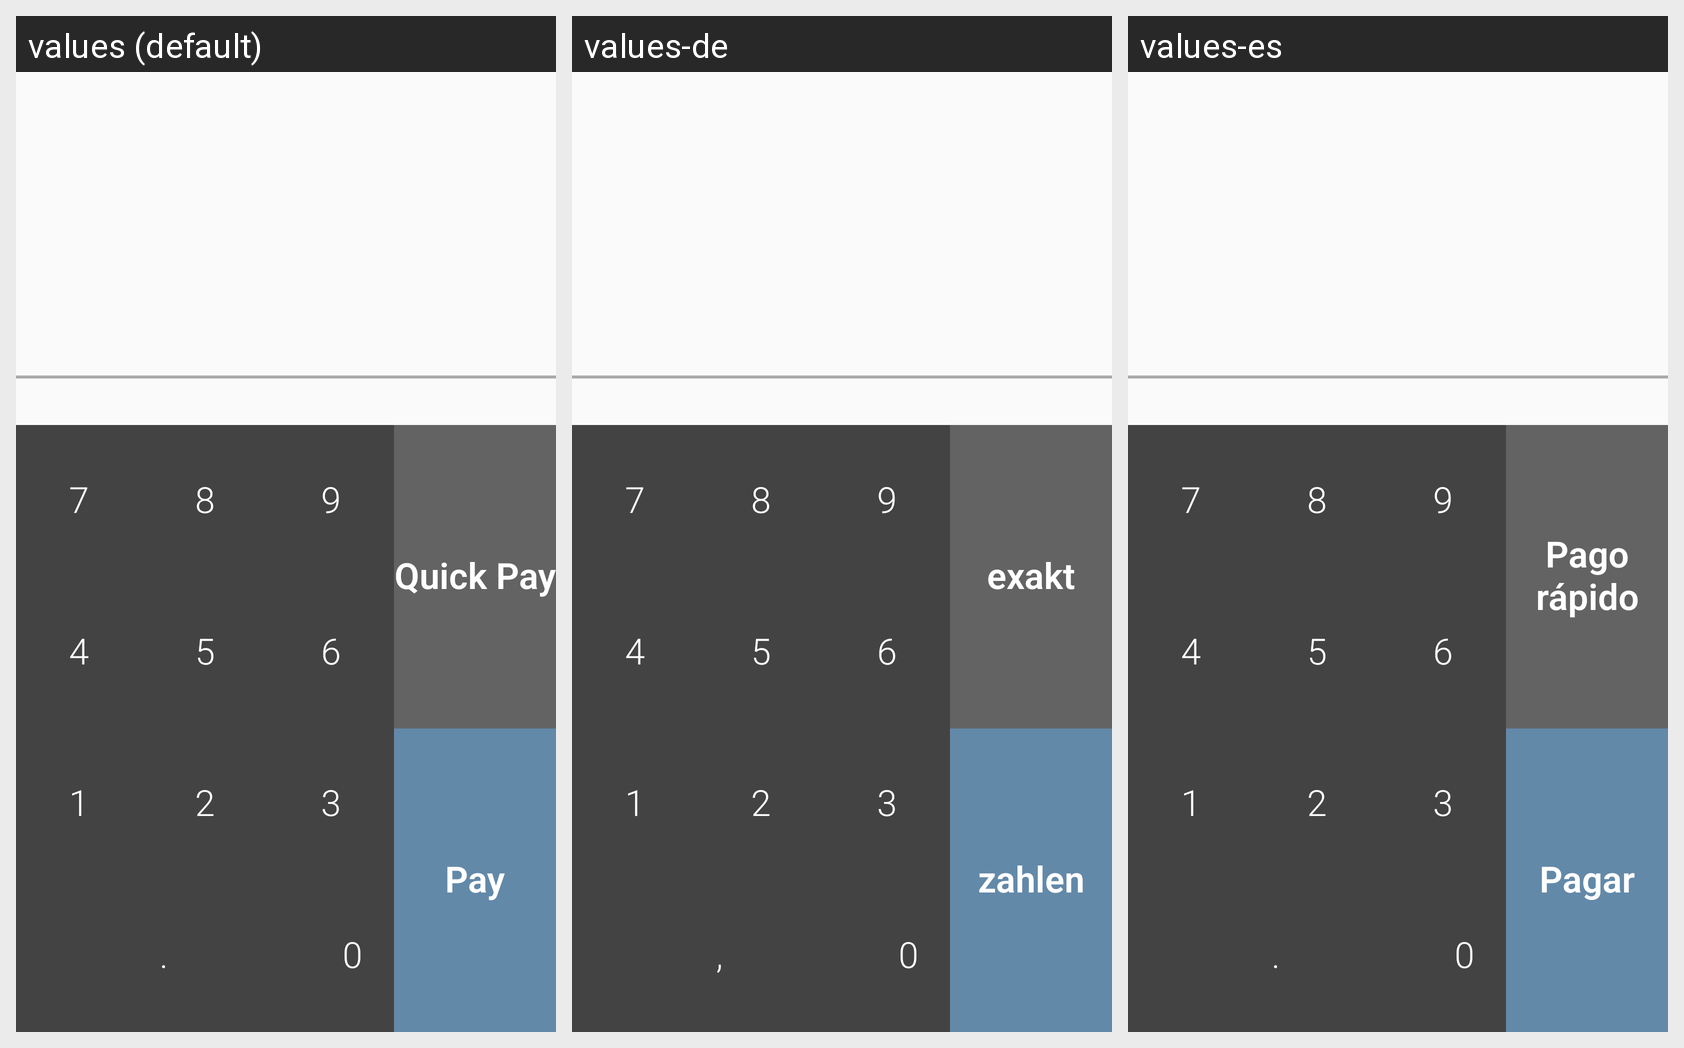

The same Android screen rendered under several of its app's locales, left to right. List the strings drawn on it with the default value and each locale's translation.
Android screen res/layout/content_pay_order.xml rendered under 3 locales, left to right: values (default), values-de, values-es. Device: Nexus 5 (rendered at 1080×1920; each locale shown at half size, 540×960, under a caption strip naming it); theme AppTheme.
Strings drawn on this screen, with the default value and each locale's value (text and hints the layout hard-codes, and strings that could not be matched under every locale, appear in the picture but are not listed):

seven
  values: 7
  values-de: 7
  values-es: 7

eight
  values: 8
  values-de: 8
  values-es: 8

nine
  values: 9
  values-de: 9
  values-es: 9

four
  values: 4
  values-de: 4
  values-es: 4

five
  values: 5
  values-de: 5
  values-es: 5

six
  values: 6
  values-de: 6
  values-es: 6

one
  values: 1
  values-de: 1
  values-es: 1

two
  values: 2
  values-de: 2
  values-es: 2

three
  values: 3
  values-de: 3
  values-es: 3

decimal
  values: .
  values-de: ,
  values-es: .

zero
  values: 0
  values-de: 0
  values-es: 0

exact
  values: Quick Pay
  values-de: exakt
  values-es: Pago rápido

pay
  values: Pay
  values-de: zahlen
  values-es: Pagar
